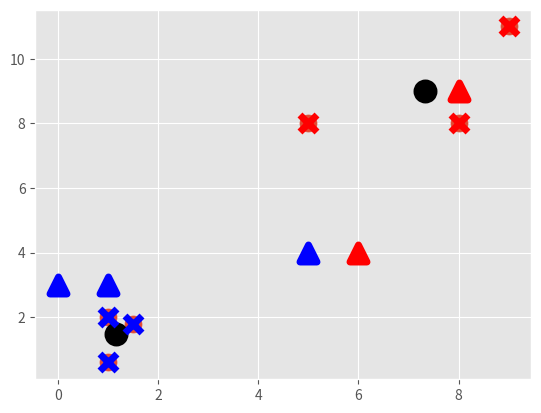

Source code (Python):
import matplotlib.pyplot as plt
from matplotlib import style
style.use('ggplot')
import numpy as np

colors = ['b','r','m','k','c','y']

X = np.array([[1, 2],
              [1.5, 1.8],
              [5, 8 ],
              [8, 8],
              [1, 0.6],
              [9,11]])

plt.scatter(X[:,0], X[:,1], s=150)
plt.show()

class K_Means:
    def __init__(self,k=2,tol=0.001,max_iter=300):
        self.k = k
        self.tol = tol
        self.max_iter = max_iter
    def fit(self,data):
        self.centroids = {}
        for i in range(self.k):
            self.centroids[i] = data[i]

        for i in range(self.max_iter):
            self.classifications = {}

            for i in range(self.k):
                self.classifications[i] = []

            for featureset in data:
                distances = [np.linalg.norm(featureset-self.centroids[centroid]) for centroid in self.centroids]
                classification = distances.index(min(distances))
                self.classifications[classification].append(featureset)

            prev_centroids = dict(self.centroids)

            for classification in self.classifications:
                self.centroids[classification] = np.average(self.classifications[classification],axis=0)
            optimized = True

            for c in self.centroids:
                original_centroid= prev_centroids[c]
                current_centroids= self.centroids[c]
                if np.sum((current_centroids-original_centroid)/original_centroid*100) > self.tol:
                    print((current_centroids-original_centroid)/original_centroid*100)
                    optimized = False

            if optimized:
                break

    def predict(self,data):
        distances = [np.linalg.norm(data - self.centroids[centroid]) for centroid in self.centroids]
        classification = distances.index(min(distances))
        return classification

clf = K_Means()
clf.fit(X)

for centroid in clf.centroids:
    plt.scatter(clf.centroids[centroid][0],clf.centroids[centroid][1],
                marker='o', color='k', s=150, linewidths=5)
for classification in clf.classifications:
    color = colors[classification]
    for featureset in clf.classifications[classification]:
        plt.scatter(featureset[0], featureset[1], marker='x',color=color,s=150,linewidths=5)

unknowns = np.array([[1,3],
                    [8,9],
                    [0,3],
                    [5,4],
                    [6,4]])

for unknown in unknowns:
    classification = clf.predict(unknown)
    plt.scatter(unknown[0],unknown[1], marker='^', color=colors[classification], s=150, linewidths=5)

plt.show()